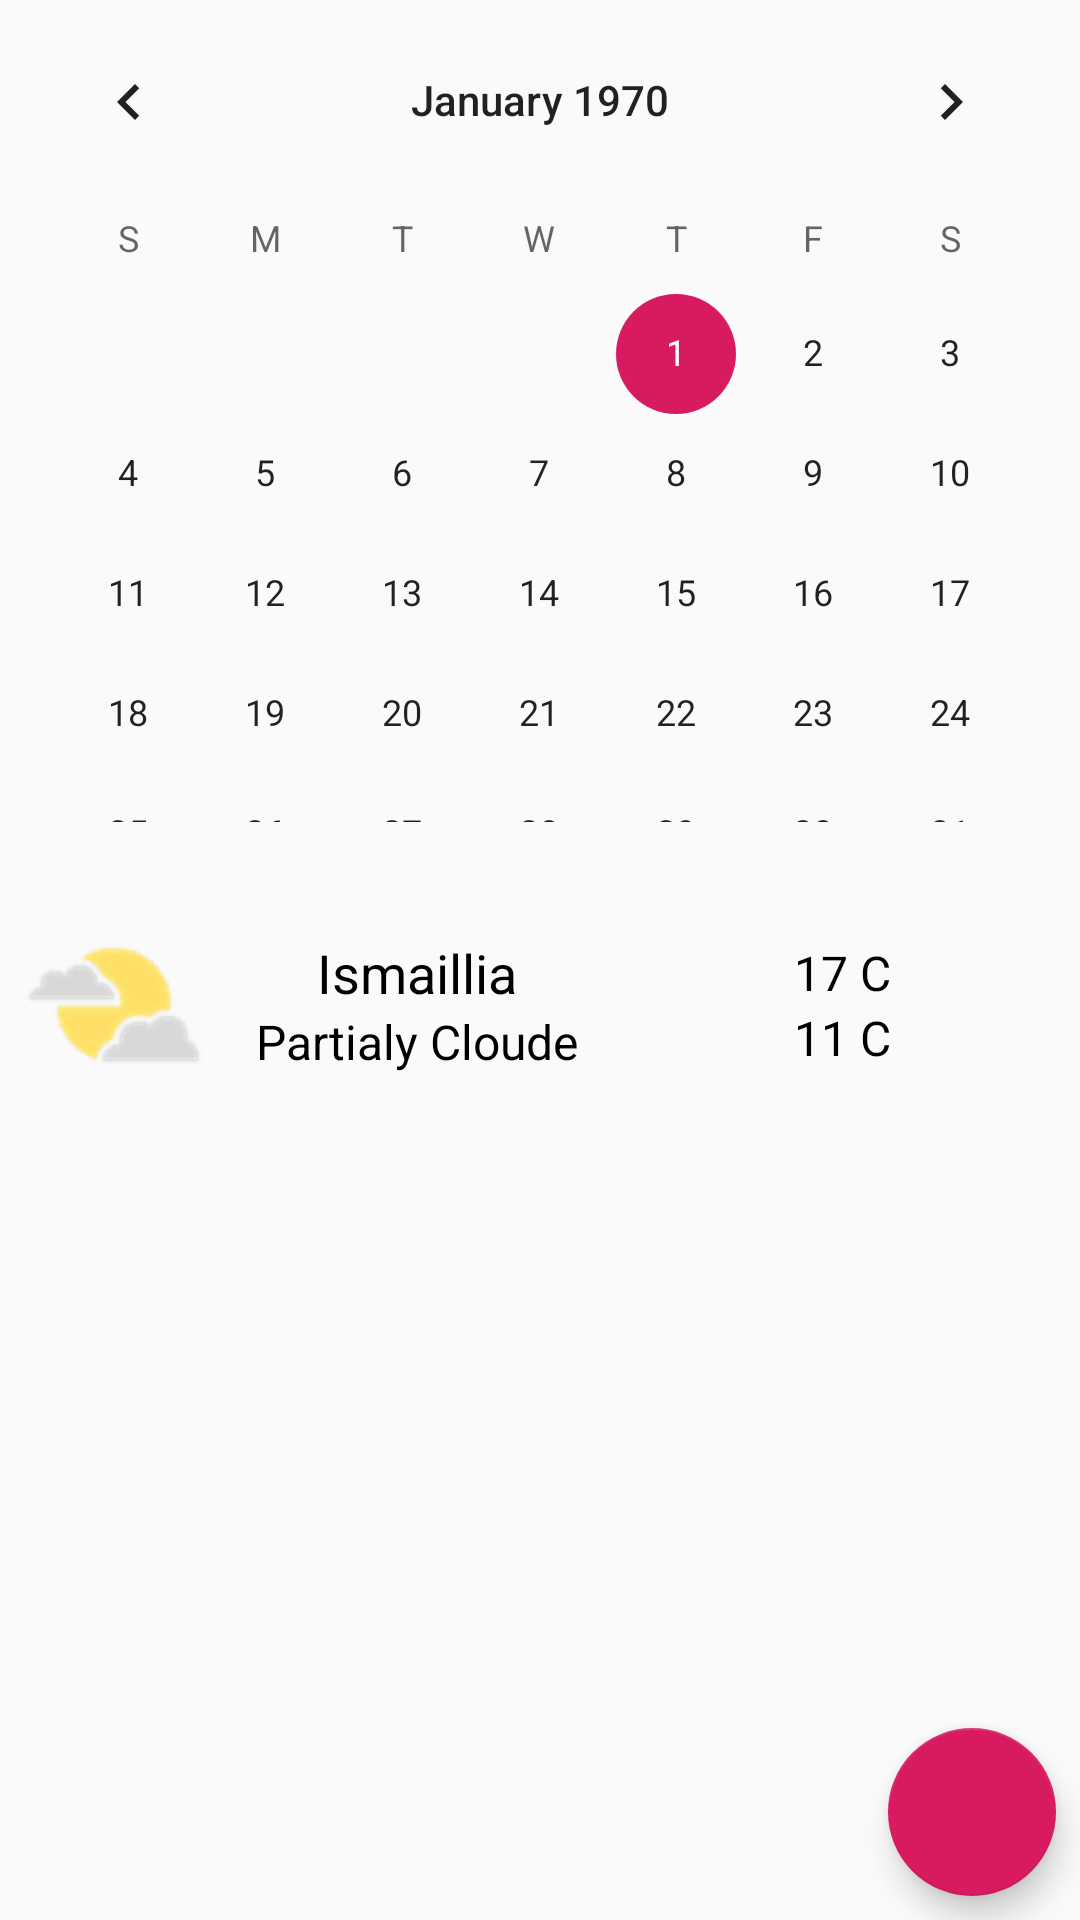

Android layout source for this screen:
<!-- AndroidManifest.xml: application theme AppTheme -->
<!-- res/layout/activity_calender.xml -->
<?xml version="1.0" encoding="utf-8"?>
<LinearLayout
        android:orientation="vertical"
        android:weightSum="7"
        xmlns:android="http://schemas.android.com/apk/res/android"
        xmlns:tools="http://schemas.android.com/tools"
        xmlns:app="http://schemas.android.com/apk/res-auto"
        android:layout_width="match_parent"
        android:layout_height="match_parent"
        tools:context=".calender.Calender">
    <LinearLayout
            android:layout_width="match_parent"
            android:layout_height="0dp"
            android:layout_weight="3">
        <CalendarView
                android:layout_width="match_parent"
                android:layout_height="match_parent"
                android:id="@+id/mCalendar">

        </CalendarView>

    </LinearLayout>
    <LinearLayout
            android:layout_width="match_parent"
            android:layout_height="0dp"
            android:layout_weight="4"
            android:weightSum="3"
            android:orientation="vertical">
        <LinearLayout
                android:padding="8dp"
                android:layout_width="match_parent"
                android:layout_height="0dp"
                android:layout_weight="1"
                android:orientation="horizontal">

            <ImageView
                    android:layout_gravity="center"
                    android:layout_width="60dp"
                    android:layout_height="60dp"
                    app:srcCompat="@drawable/partly_cloudy"
                    android:id="@+id/imageView"
            />
            <LinearLayout
                    android:layout_weight="1"
                    android:orientation="vertical"
                    android:layout_width="0dp"
                    android:layout_height="match_parent"
                    android:gravity="center">

                <TextView
                        android:layout_gravity="center"
                        android:textSize="18sp"
                        android:textColor="#000000"
                        android:text="Ismaillia"
                        android:layout_width="wrap_content"
                        android:layout_height="wrap_content"
                        android:id="@+id/textView"
                       />
                <TextView
                        android:textSize="16sp"
                        android:textColor="#000000"
                        android:text="Partialy Cloude"
                        android:layout_width="wrap_content"
                        android:layout_height="wrap_content"
                        android:id="@+id/textView4"
                       />

            </LinearLayout>
            <LinearLayout
                    android:gravity="center"
                    android:layout_weight="1"
                    android:orientation="vertical"
                    android:layout_width="0dp"
                    android:layout_height="match_parent">
                <TextView
                        android:textSize="16sp"
                        android:textColor="#000000"
                        android:text="17 C"
                        android:layout_width="wrap_content"
                        android:layout_height="wrap_content"
                        android:id="@+id/textView5"
                       />
                <TextView
                        android:textSize="16sp"
                        android:textColor="#000000"
                        android:text="11 C"
                        android:layout_width="wrap_content"
                        android:layout_height="wrap_content"

                        android:id="@+id/textView6"/>
            </LinearLayout>
        </LinearLayout>
        <RelativeLayout
                android:layout_width="match_parent"
                android:layout_height="0dp"
                android:layout_weight="2">
            <ListView
                    android:layout_width="match_parent"
                    android:layout_height="match_parent"
                    android:id="@+id/CalendarList"
                    android:visibility="visible"/>
            <android.support.design.widget.FloatingActionButton
                    android:layout_width="wrap_content"
                    android:layout_height="wrap_content"
                    android:clickable="true"
                    android:focusable="true"
                    android:src="@drawable/add2"
                    android:id="@+id/floatingActionButton"
                    android:layout_marginEnd="8dp"
                    android:layout_alignEnd="@+id/CalendarList"
                    android:layout_marginBottom="8dp"
                    android:layout_alignBottom="@+id/CalendarList"/>


        </RelativeLayout>

    </LinearLayout>


</LinearLayout>
<!-- resources referenced by this layout -->
<resources>
  <!-- drawable partly_cloudy: png bitmap (drawable-hdpi, 1694 bytes) -->
  <style name="AppTheme" parent="Theme.AppCompat.Light.DarkActionBar">
          
          <item name="colorPrimary">@color/colorPrimary</item>
          <item name="colorPrimaryDark">@color/colorPrimaryDark</item>
          <item name="colorAccent">@color/colorAccent</item>
      </style>
  <color name="colorPrimary">#5d979b</color>
  <color name="colorPrimaryDark">#dbe6e8</color>
  <color name="colorAccent">#D81B60</color>
</resources>
